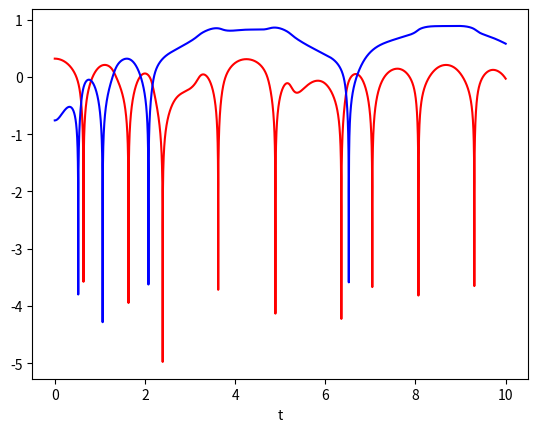

Source code (Python):
from numpy import sin, cos
import numpy as np
import matplotlib.pyplot as plt
G = 9.8   # acceleration due to gravity, in m/s^2
L1 = 1.0  # length of pendulum 1 in m
L2 = 1.0  # length of pendulum 2 in m
M1 = 1.0  # mass of pendulum 1 in kg
M2 = 1.0  # mass of pendulum 2 in kg

def derivs(x):
    F = np.zeros_like(x)
    F[0] = x[1]
    delta = x[2] - x[0]
    den1 = (M1+M2) * L1 - M2 * L1 * cos(delta) * cos(delta)
    F[1] = ((M2 * L1 * x[1] * x[1] * sin(delta) * cos(delta)
                + M2 * G * sin(x[2]) * cos(delta)
                + M2 * L2 * x[3] * x[3] * sin(delta)
                - (M1+M2) * G * sin(x[0]))
               / den1)
    F[2] = x[3]
    den2 = (L2/L1) * den1
    F[3] = ((- M2 * L2 * x[3] * x[3] * sin(delta) * cos(delta)
                + (M1+M2) * G * sin(x[0]) * cos(delta)
                - (M1+M2) * L1 * x[1] * x[1] * sin(delta)
                - (M1+M2) * G * sin(x[2]))
               / den2)
    return F

dt = 0.0001
N=100000
# th1 and th2 are the initial angles (degrees)
# w10 and w20 are the initial angular velocities (degrees per second)
th1 = 120.0
w1 = 0.0
th2 = -10.0 #- 0.010 (case1)
w2 = 0.0
dth = 0.010     # error
# initial conditions
x = np.radians([th1, w1, th2, w2])
y = np.radians ([th1 ,w1,th2+dth ,w2])
xh = np.zeros((N,4))
yh = np.zeros((N,4))
for i in range(N):
    x = x + derivs(x)*dt
    xh[i,:]=x[:]
t = np.arange(0, int(dt*N), dt)
#plt.plot(t,xh[:,0],c="red")
#plt.plot(t,xh[:,2],c="blue")
#plt.plot(t,yh[:,0],c="yellow")
#plt.plot(t,yh[:,2],c="green")
plt.plot(t,np.log10(np.abs(xh[:,0]-yh[:,0])),c="red")
plt.plot(t,np.log10(np.abs(xh[:,2]-yh[:,2])),c="blue")
plt.xlabel('t')
plt.show()